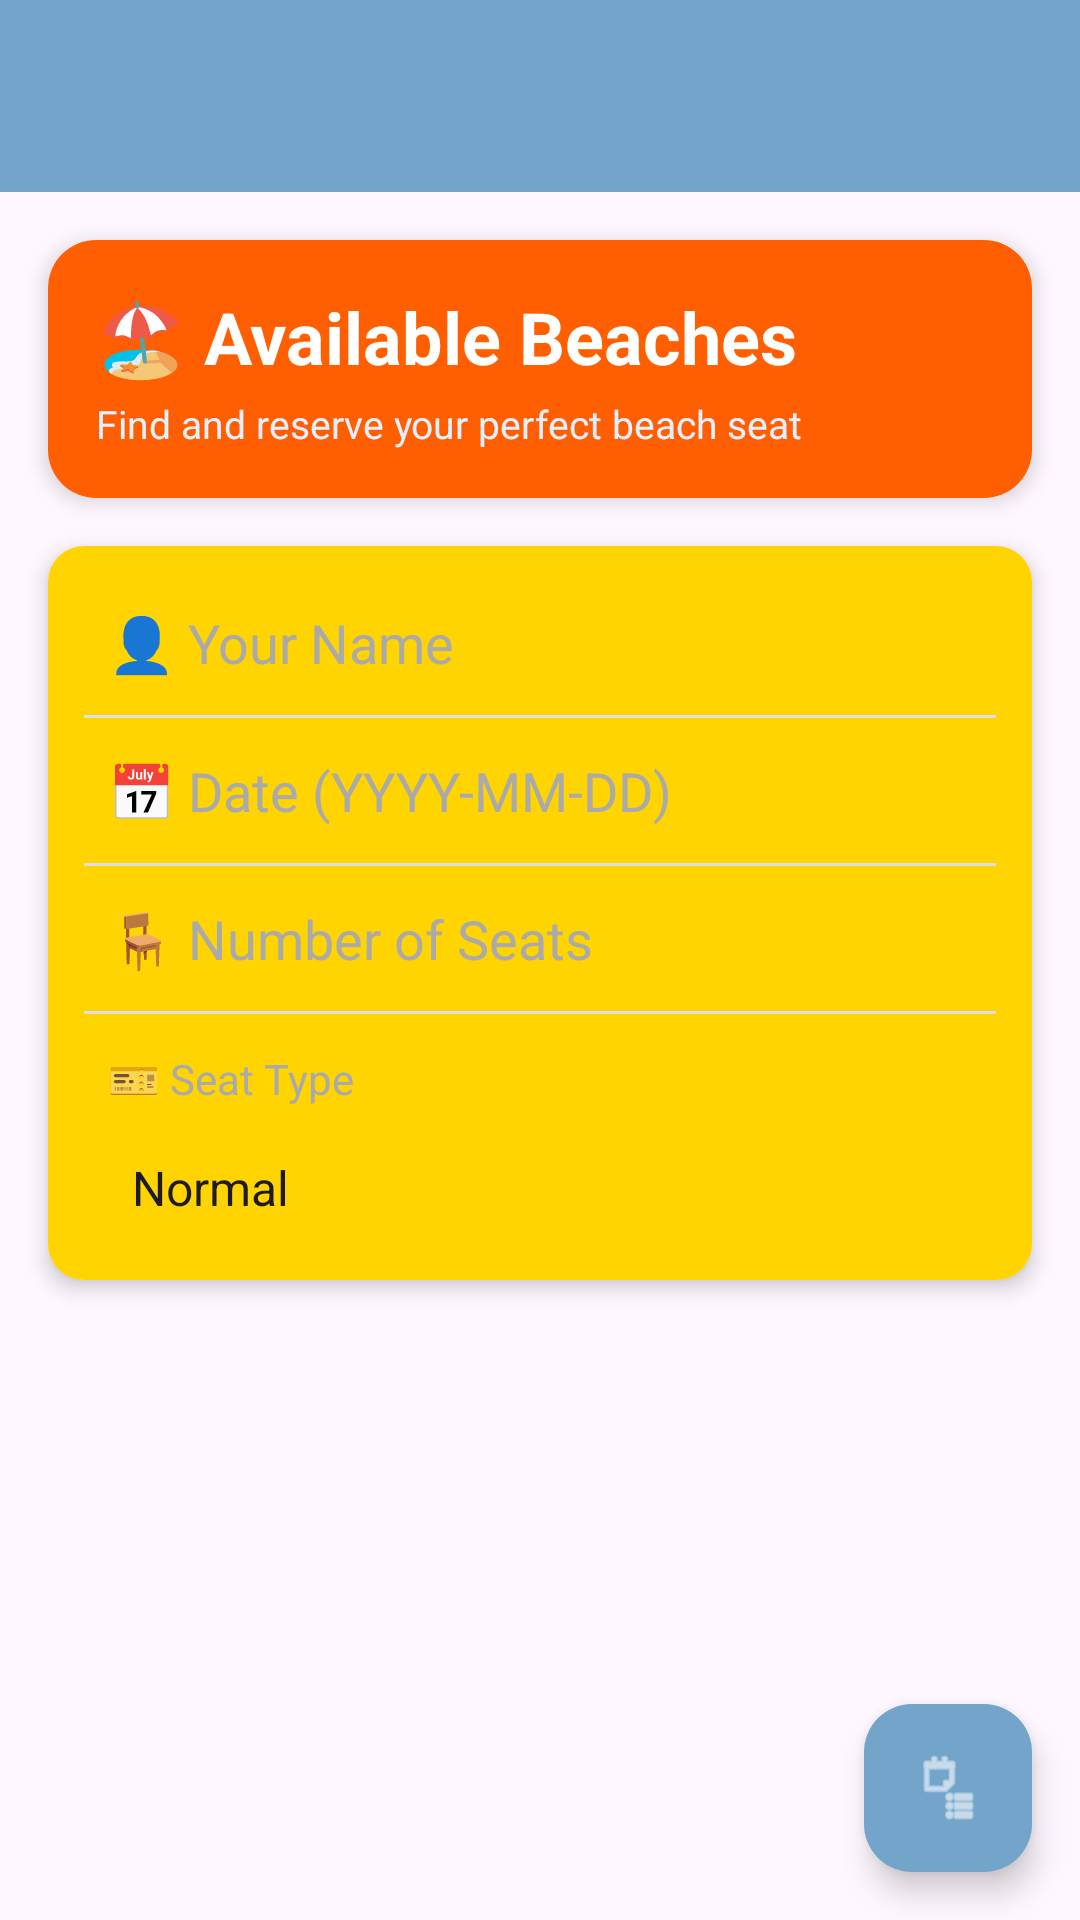

Write the Android layout XML for this screen, with the resource values it uses.
<!-- AndroidManifest.xml: application theme Theme.BeachSeatReservationApp -->
<!-- res/layout/activity_beaches.xml -->
<?xml version="1.0" encoding="utf-8"?>
<androidx.coordinatorlayout.widget.CoordinatorLayout xmlns:android="http://schemas.android.com/apk/res/android"
    xmlns:app="http://schemas.android.com/apk/res-auto"
    xmlns:tools="http://schemas.android.com/tools"
    android:layout_width="match_parent"
    android:layout_height="match_parent"
    android:fitsSystemWindows="true"
    tools:context=".BeachActivity">

    <com.google.android.material.appbar.AppBarLayout
        android:layout_width="match_parent"
        android:layout_height="wrap_content"
        android:backgroundTint="#73A5CA"
        android:fitsSystemWindows="true"
        app:elevation="8dp">

        <com.google.android.material.appbar.MaterialToolbar
            android:id="@+id/toolbar"
            android:layout_width="match_parent"
            android:layout_height="?attr/actionBarSize"
            android:background="#73A5CA"
            app:titleTextColor="#FFFFFF"
            app:titleTextAppearance="@style/TextAppearance.MaterialComponents.Headline6"
            android:elevation="8dp"/>


    </com.google.android.material.appbar.AppBarLayout>

    <include layout="@layout/content_beaches" />

    <com.google.android.material.floatingactionbutton.FloatingActionButton
        android:id="@+id/fab"
        android:layout_width="wrap_content"
        android:layout_height="wrap_content"
        android:layout_gravity="bottom|end"
        android:layout_marginEnd="16dp"
        android:layout_marginBottom="16dp"
        app:backgroundTint="#73A5CA"
        app:tint="#FFFFFF"
        app:srcCompat="@android:drawable/ic_menu_agenda" />

    <ProgressBar
        android:id="@+id/progressBar"
        android:layout_width="wrap_content"
        android:layout_height="wrap_content"
        android:layout_gravity="center"
        android:visibility="invisible"/>

</androidx.coordinatorlayout.widget.CoordinatorLayout>
<!-- res/layout/content_beaches.xml (included above) -->
<?xml version="1.0" encoding="utf-8"?>
<androidx.core.widget.NestedScrollView xmlns:android="http://schemas.android.com/apk/res/android"
    xmlns:app="http://schemas.android.com/apk/res-auto"
    android:layout_width="match_parent"
    android:layout_height="match_parent"
    app:layout_behavior="@string/appbar_scrolling_view_behavior">

    <LinearLayout
        android:layout_width="match_parent"
        android:layout_height="wrap_content"
        android:orientation="vertical">

        <androidx.cardview.widget.CardView
            android:layout_width="match_parent"
            android:layout_height="wrap_content"
            android:layout_margin="16dp"
            app:cardCornerRadius="16dp"
            app:cardElevation="4dp">

            <LinearLayout
                android:layout_width="match_parent"
                android:layout_height="wrap_content"
                android:orientation="vertical"
                android:background="#FF5F00"
                android:padding="16dp">

                <TextView
                    android:layout_width="match_parent"
                    android:layout_height="wrap_content"
                    android:text="🏖️ Available Beaches"
                    android:textSize="24sp"
                    android:textStyle="bold"
                    android:textColor="#FFFFFF"/>

                <TextView
                    android:layout_width="match_parent"
                    android:layout_height="wrap_content"
                    android:text="Find and reserve your perfect beach seat"
                    android:textSize="13sp"
                    android:textColor="#E0F0FF"
                    android:layout_marginTop="4dp"/>

            </LinearLayout>

        </androidx.cardview.widget.CardView>

        <androidx.cardview.widget.CardView
            android:layout_width="match_parent"
            android:layout_height="wrap_content"
            android:layout_marginStart="16dp"
            android:layout_marginEnd="16dp"
            android:layout_marginBottom="12dp"
            app:cardCornerRadius="12dp"
            app:cardElevation="4dp">

            <LinearLayout
                android:layout_width="match_parent"
                android:layout_height="wrap_content"
                android:orientation="vertical"
                android:background="#FFD400"
                android:padding="12dp">

                <EditText
                    android:id="@+id/etUserName"
                    android:layout_width="match_parent"
                    android:layout_height="wrap_content"
                    android:hint="👤 Your Name"
                    android:inputType="textPersonName"
                    android:background="@android:color/transparent"
                    android:padding="8dp"
                    android:textColor="#000000"
                    android:textColorHint="#AAAAAA"/>

                <View
                    android:layout_width="match_parent"
                    android:layout_height="1dp"
                    android:background="#E0E0E0"
                    android:layout_marginTop="4dp"
                    android:layout_marginBottom="4dp"/>

                <EditText
                    android:id="@+id/etDate"
                    android:layout_width="match_parent"
                    android:layout_height="wrap_content"
                    android:hint="📅 Date (YYYY-MM-DD)"
                    android:inputType="date"
                    android:background="@android:color/transparent"
                    android:padding="8dp"
                    android:textColor="#000000"
                    android:textColorHint="#AAAAAA"/>

                <View
                    android:layout_width="match_parent"
                    android:layout_height="1dp"
                    android:background="#E0E0E0"
                    android:layout_marginTop="4dp"
                    android:layout_marginBottom="4dp"/>

                <EditText
                    android:id="@+id/etSeats"
                    android:layout_width="match_parent"
                    android:layout_height="wrap_content"
                    android:hint="🪑 Number of Seats"
                    android:inputType="number"
                    android:background="@android:color/transparent"
                    android:padding="8dp"
                    android:textColor="#000000"
                    android:textColorHint="#AAAAAA"/>

                <View
                    android:layout_width="match_parent"
                    android:layout_height="1dp"
                    android:background="#E0E0E0"
                    android:layout_marginTop="4dp"
                    android:layout_marginBottom="4dp"/>

                <TextView
                    android:layout_width="match_parent"
                    android:layout_height="wrap_content"
                    android:text="🎫 Seat Type"
                    android:textColor="#AAAAAA"
                    android:padding="8dp"/>

                <Spinner
                    android:id="@+id/spinnerSeatType"
                    android:layout_width="match_parent"
                    android:layout_height="wrap_content"
                    android:entries="@array/seat_type"
                    android:padding="8dp"
                    android:background="@android:color/transparent"/>

            </LinearLayout>

        </androidx.cardview.widget.CardView>

        <androidx.recyclerview.widget.RecyclerView
            android:id="@+id/recyclerView"
            android:layout_width="match_parent"
            android:layout_height="wrap_content"
            android:nestedScrollingEnabled="false"
            android:overScrollMode="never"
            android:padding="8dp"
            android:clipToPadding="false"/>

    </LinearLayout>

</androidx.core.widget.NestedScrollView>
<!-- resources referenced by this layout -->
<resources>
  <string-array name="seat_type">
          <item>Normal</item>
          <item>VIP</item>
      </string-array>
  <style name="Theme.BeachSeatReservationApp" parent="Base.Theme.BeachSeatReservationApp" />
  <style name="Base.Theme.BeachSeatReservationApp" parent="Theme.Material3.DayNight.NoActionBar">
          
          
      </style>
</resources>
